Labelled photos from "Downsized_128x128x3", an image-classification folder in jsmit659/BioMed-Midterm. The possible labels are: DME, drusen.

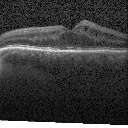
Label: DME

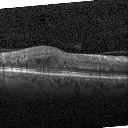
Label: DME

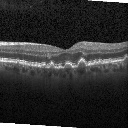
Label: drusen

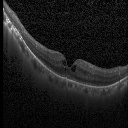
Label: DME

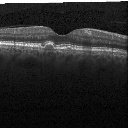
Label: drusen

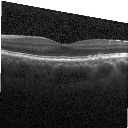
Label: drusen
